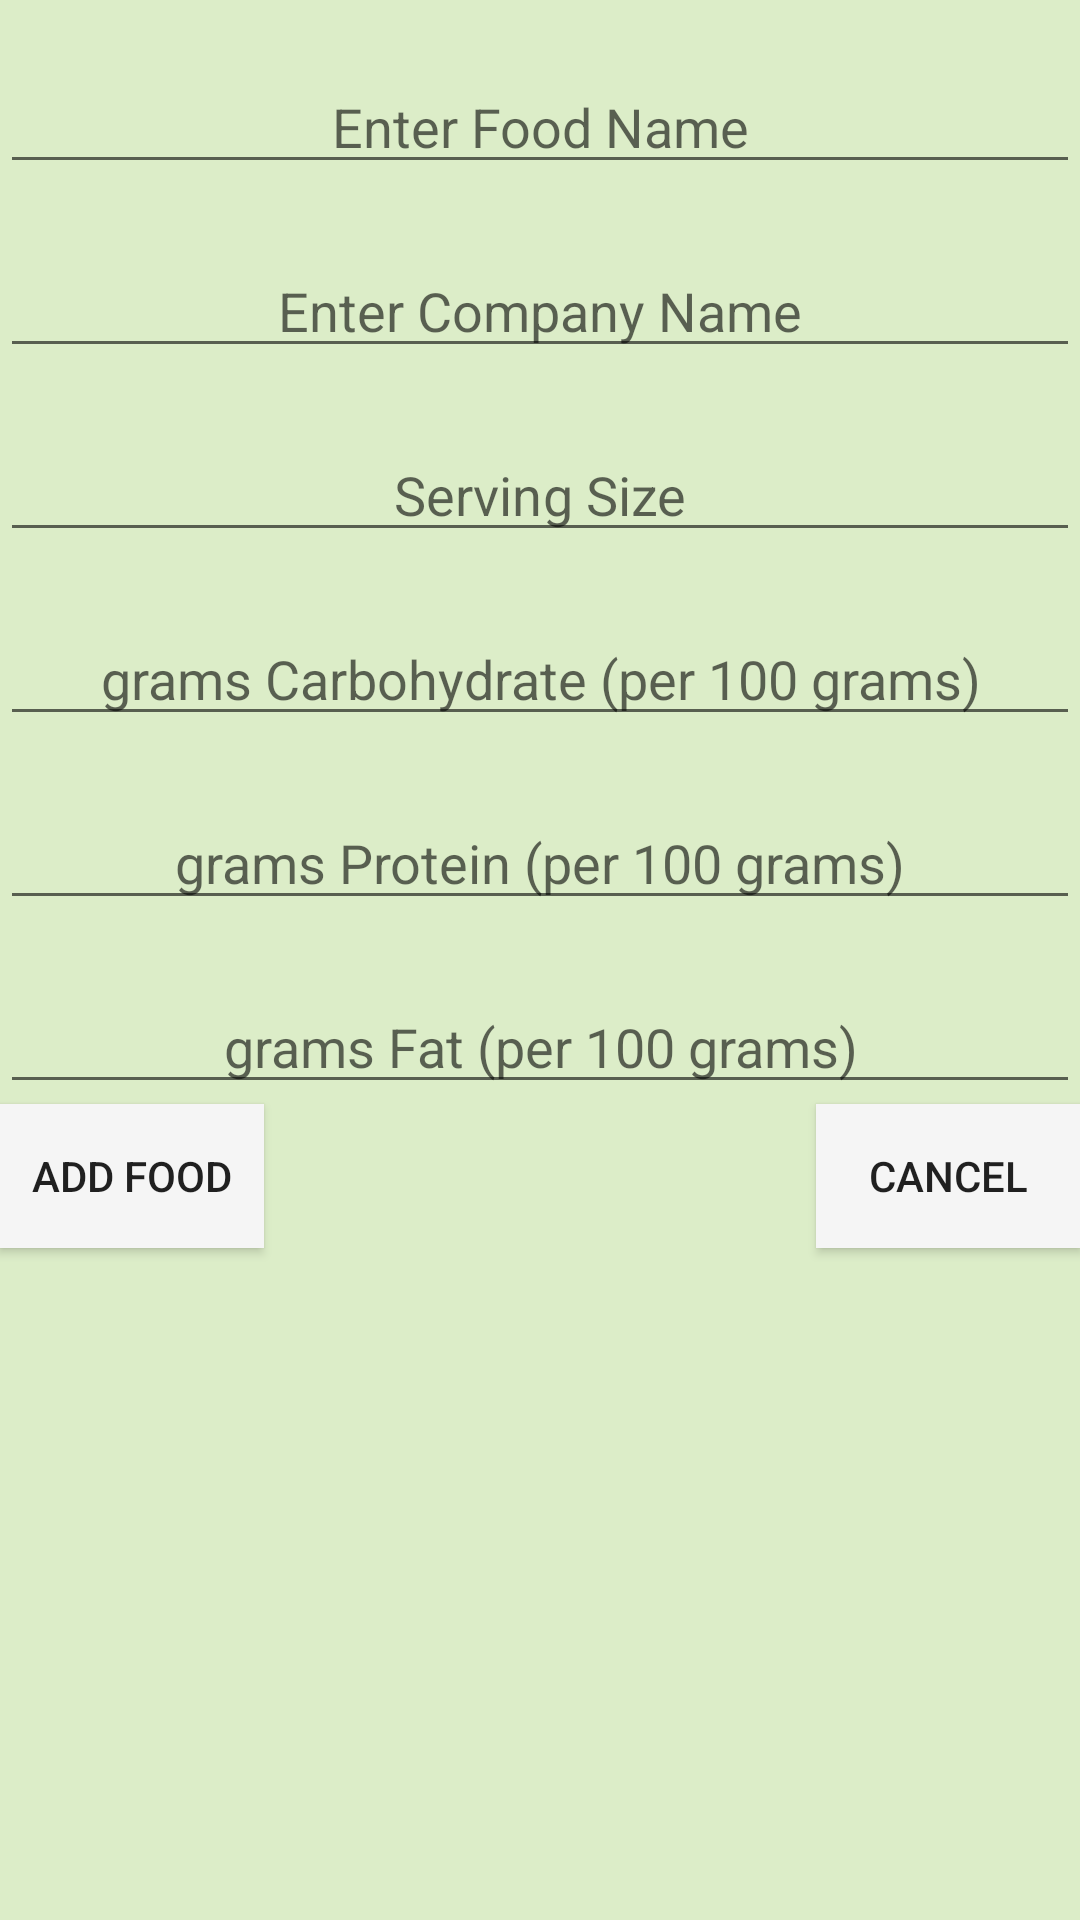

Layout XML and referenced resources for this Android screen:
<!-- AndroidManifest.xml: application theme AppTheme -->
<!-- res/layout/fragment_dialog_add_food.xml -->
<?xml version="1.0" encoding="utf-8"?>
<RelativeLayout xmlns:android="http://schemas.android.com/apk/res/android"
    android:layout_width="match_parent"
    android:layout_height="match_parent"
    android:background="@color/colorLightPrimary">

    <EditText
        android:id="@+id/etFoodName"
        android:layout_width="match_parent"
        android:layout_height="wrap_content"
        android:layout_marginTop="20dp"
        android:ems="10"
        android:hint="@string/hint_food_name"
        android:inputType="textPersonName"
        android:textAlignment="center" />

    <EditText
        android:id="@+id/etProvider"
        android:layout_width="match_parent"
        android:layout_height="wrap_content"
        android:layout_below="@id/etFoodName"
        android:layout_marginTop="20dp"
        android:ems="10"
        android:hint="@string/hint_provider_name"
        android:inputType="textPersonName"
        android:textAlignment="center" />

    <EditText
        android:id="@+id/etnQuantity"
        android:layout_width="match_parent"
        android:layout_height="wrap_content"
        android:layout_below="@id/etProvider"
        android:layout_marginTop="20dp"
        android:ems="10"
        android:hint="@string/info_food_serving_size"
        android:inputType="numberDecimal"
        android:textAlignment="center" />

    <EditText
        android:id="@+id/etnCarbs"
        android:layout_width="match_parent"
        android:layout_height="wrap_content"
        android:layout_below="@id/etnQuantity"
        android:layout_marginTop="20dp"
        android:ems="10"
        android:hint="@string/hint_carbs_grams"
        android:inputType="numberDecimal"
        android:textAlignment="center" />

    <EditText
        android:id="@+id/etnProtein"
        android:layout_width="match_parent"
        android:layout_height="wrap_content"
        android:layout_below="@id/etnCarbs"
        android:layout_marginTop="20dp"
        android:ems="10"
        android:hint="@string/hint_protein_grams"
        android:inputType="numberDecimal"
        android:textAlignment="center" />

    <EditText
        android:id="@+id/etnFat"
        android:layout_width="match_parent"
        android:layout_height="wrap_content"
        android:layout_below="@id/etnProtein"
        android:layout_marginTop="20dp"
        android:ems="10"
        android:hint="@string/hint_fat_grams"
        android:inputType="numberDecimal"
        android:textAlignment="center" />

    <Button
        android:id="@+id/btnSave"
        android:layout_width="wrap_content"
        android:layout_height="wrap_content"
        android:layout_below="@id/etnFat"
        android:layout_alignParentLeft="true"
        android:background="@color/colorAccent"
        android:text="@string/label_meal_add_food" />

    <Button
        android:id="@+id/btnCancel"
        android:layout_width="wrap_content"
        android:layout_height="wrap_content"
        android:layout_below="@id/etnFat"
        android:layout_alignParentRight="true"
        android:background="@color/colorAccent"
        android:text="@string/label_button_cancel" />

</RelativeLayout>
<!-- resources referenced by this layout -->
<resources>
  <color name="colorAccent">#F5F5F5</color>
  <color name="colorLightPrimary">#DCEDC8</color>
  <string name="hint_carbs_grams">grams Carbohydrate (per 100 grams)</string>
  <string name="hint_fat_grams">grams Fat (per 100 grams)</string>
  <string name="hint_food_name">Enter Food Name</string>
  <string name="hint_protein_grams">grams Protein (per 100 grams)</string>
  <string name="hint_provider_name">Enter Company Name</string>
  <string name="info_food_serving_size">Serving Size</string>
  <string name="label_button_cancel">Cancel</string>
  <string name="label_meal_add_food">Add Food</string>
  <style name="AppTheme" parent="Theme.AppCompat.DayNight.NoActionBar">
          <item name="colorPrimary">@color/colorPrimary</item>
          <item name="colorPrimaryDark">@color/colorPrimaryDark</item>
          <item name="colorAccent">@color/colorAccent</item>
      </style>
  <color name="colorPrimary">#8BC34A</color>
  <color name="colorPrimaryDark">#689F38</color>
</resources>
